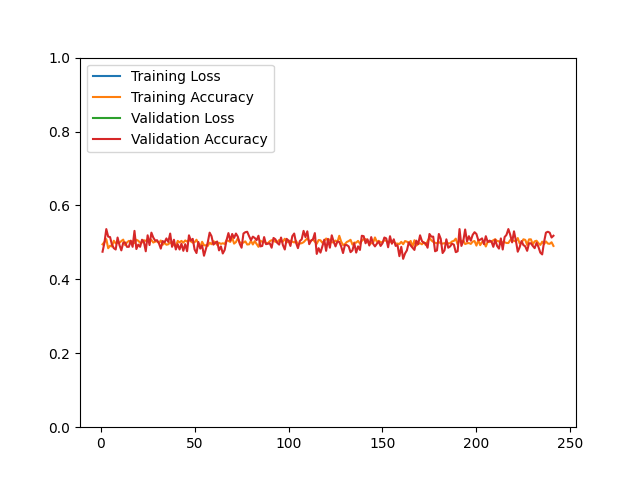

Data behind this chart, as committed beside it:
epoch, loss, acc, val_loss, val_acc
1, 840.6, 0.4948, 532.1, 0.4748
2, 759.6, 0.5008, 520.7, 0.4988
3, 719.5, 0.5088, 457.7, 0.5361
4, 749.5, 0.4842, 472.4, 0.5156
5, 747.4, 0.4910, 519.8, 0.5144
6, 714.3, 0.4888, 546.6, 0.4940
7, 713.9, 0.5045, 517.3, 0.4844
8, 744.8, 0.4973, 542, 0.4808
9, 727.9, 0.4995, 461.4, 0.5132
10, 737.4, 0.4989, 486, 0.4928
11, 711.6, 0.5037, 553.9, 0.4784
12, 705.6, 0.5075, 485.2, 0.4988
13, 731.7, 0.4926, 466, 0.5000
14, 719.2, 0.4999, 497.2, 0.4880
15, 715.2, 0.5041, 514.9, 0.4880
16, 765, 0.5021, 500.4, 0.5048
17, 712.6, 0.5028, 505.2, 0.4880
18, 723.1, 0.4979, 467.1, 0.5312
19, 719.1, 0.5071, 499.1, 0.4820
20, 711.1, 0.5045, 464.3, 0.4940
21, 718.1, 0.4989, 486.9, 0.4880
22, 709.9, 0.4996, 484.5, 0.5072
23, 701.1, 0.5059, 470.9, 0.5012
24, 711.9, 0.5041, 524.1, 0.4760
25, 726.1, 0.5075, 455.3, 0.5192
26, 730.4, 0.5023, 541, 0.4928
27, 739.3, 0.5067, 444.1, 0.5264
28, 735.5, 0.4996, 452.2, 0.5132
29, 732.4, 0.5020, 469.9, 0.5048
30, 718.8, 0.5032, 481.3, 0.5060
31, 725.1, 0.4988, 468.1, 0.4976
32, 721.6, 0.5051, 510.7, 0.4832
33, 757, 0.4936, 498.7, 0.5036
34, 724.2, 0.4988, 472.5, 0.5000
35, 746.2, 0.4937, 500.4, 0.5108
36, 729.1, 0.4949, 513.4, 0.5012
37, 740.4, 0.5005, 470.9, 0.5240
38, 732.4, 0.4952, 525.8, 0.4880
39, 759.8, 0.4928, 472.3, 0.5072
40, 735.7, 0.4881, 502.6, 0.4808
41, 725.4, 0.5041, 461.2, 0.4952
42, 724.5, 0.5000, 528.7, 0.4808
43, 700.4, 0.5041, 472.4, 0.4964
44, 722, 0.4993, 522.6, 0.4772
45, 694.5, 0.5053, 475.4, 0.4952
46, 715, 0.5021, 532.6, 0.4760
47, 714.7, 0.5065, 492.7, 0.5192
48, 717.8, 0.5027, 496.8, 0.5048
49, 722.4, 0.4993, 487.2, 0.5096
50, 714.5, 0.5004, 534.1, 0.4808
51, 698.1, 0.5072, 508.4, 0.4712
52, 727.3, 0.4967, 461.3, 0.5012
53, 748.4, 0.4881, 477.6, 0.4832
54, 708.7, 0.5017, 421.3, 0.4916
55, 725.9, 0.4922, 493.1, 0.4639
56, 722.7, 0.4921, 453.3, 0.4820
57, 740.4, 0.4905, 464.1, 0.5000
58, 730.4, 0.4993, 467, 0.5264
59, 725.9, 0.4951, 448.6, 0.5168
60, 716.3, 0.5032, 498.8, 0.4940
... 181 more rows
